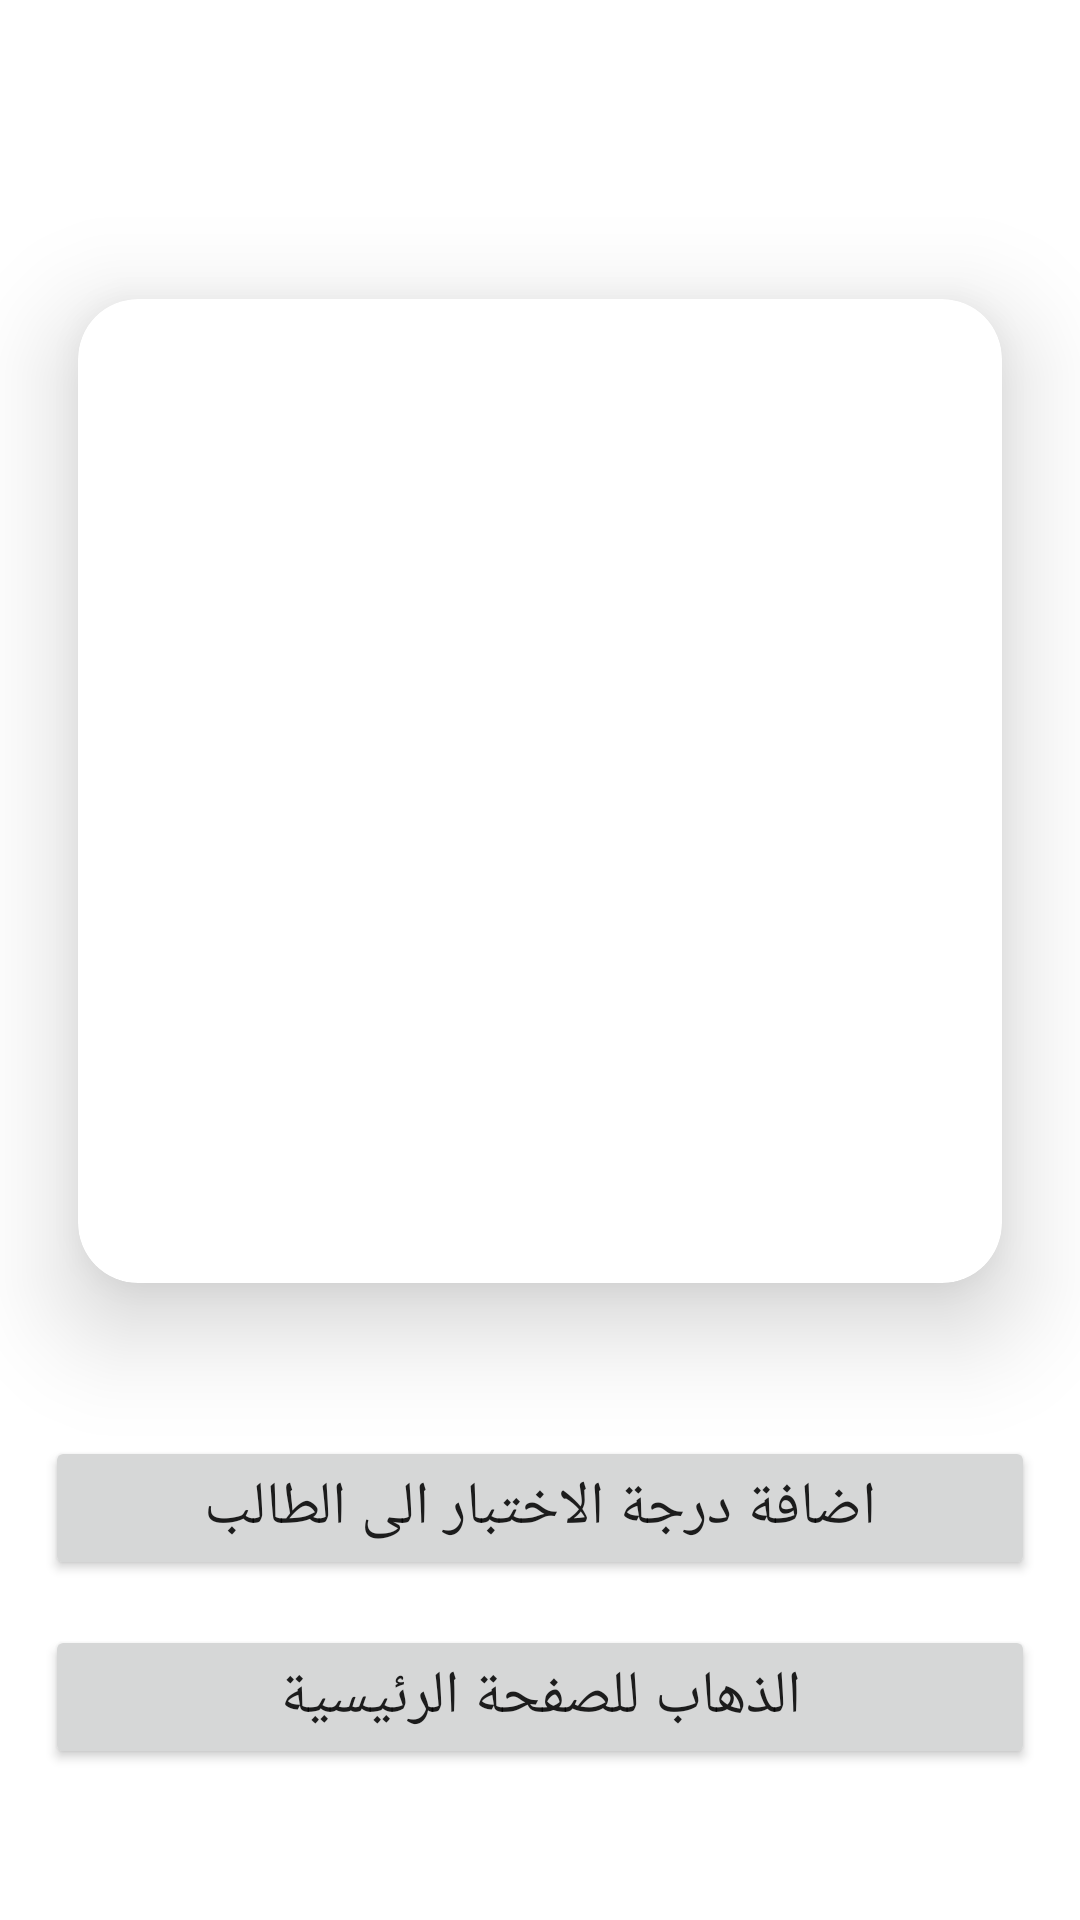

Android layout source for this screen:
<!-- AndroidManifest.xml: application theme Theme.Mente -->
<!-- res/layout/fragment_evaluation_spe_neural.xml -->
<?xml version="1.0" encoding="utf-8"?>
<ScrollView xmlns:android="http://schemas.android.com/apk/res/android"
    xmlns:app="http://schemas.android.com/apk/res-auto"
    xmlns:tools="http://schemas.android.com/tools"
    android:layout_width="match_parent"
    android:layout_height="match_parent">

    <androidx.constraintlayout.widget.ConstraintLayout
        android:layout_width="match_parent"
        android:layout_height="match_parent">


        <TextView
            android:id="@+id/testNameEvaluation"
            android:layout_width="match_parent"
            android:layout_height="wrap_content"

            android:layout_marginHorizontal="20dp"
            android:layout_marginTop="30dp"
            android:gravity="right"
            android:text=""
            android:textColor="@color/black"
            android:textSize="25sp"
            android:textStyle="bold"
            app:layout_constraintEnd_toEndOf="parent"
            app:layout_constraintStart_toStartOf="parent"
            app:layout_constraintTop_toTopOf="parent" />

        <androidx.cardview.widget.CardView
            android:id="@+id/cardView"
            android:layout_width="match_parent"
            android:layout_height="400dp"
            android:layout_marginTop="0dp"
            app:cardCornerRadius="20dp"
            app:cardElevation="20dp"
            app:cardUseCompatPadding="true"
            app:layout_constraintEnd_toEndOf="parent"
            app:layout_constraintStart_toStartOf="parent"
            app:layout_constraintTop_toBottomOf="@+id/testNameEvaluation">

            <androidx.constraintlayout.widget.ConstraintLayout
                android:layout_width="match_parent"
                android:layout_height="match_parent"
                android:orientation="vertical">

                <TextView
                    android:id="@+id/tvEvaluationStudentName"
                    android:layout_width="match_parent"
                    android:layout_height="wrap_content"
                    android:layout_marginVertical="10dp"
                    android:gravity="center"
                    android:textColor="@color/purple_700"
                    android:textSize="25dp"
                    android:textStyle="bold"
                    app:layout_constraintTop_toTopOf="parent" />

                <ImageView
                    android:id="@+id/img"
                    android:visibility="gone"
                    android:layout_width="wrap_content"
                    android:layout_height="wrap_content"
                    android:layout_marginTop="10dp"
                    android:src="@drawable/orange_img"
                    app:layout_constraintEnd_toEndOf="parent"
                    app:layout_constraintStart_toStartOf="parent"
                    app:layout_constraintTop_toBottomOf="@+id/tvEvaluationStudentName" />

                <TextView
                    android:id="@+id/tvEvaluationScoredPoint"
                    android:layout_width="wrap_content"
                    android:layout_height="wrap_content"
                    android:layout_marginTop="40dp"
                    android:textColor="@color/black"
                    android:textSize="30sp"
                    app:layout_constraintEnd_toEndOf="parent"
                    app:layout_constraintStart_toStartOf="parent"
                    app:layout_constraintTop_toTopOf="@+id/img" />

                <TextView
                    android:id="@+id/tvEvaluationTotalPoint"
                    android:layout_width="wrap_content"
                    android:layout_height="wrap_content"
                    android:layout_marginBottom="40dp"
                    android:textColor="@color/black"
                    android:textSize="30sp"
                    android:text=""
                    app:layout_constraintBottom_toBottomOf="@+id/img"
                    app:layout_constraintEnd_toEndOf="parent"
                    app:layout_constraintStart_toStartOf="parent" />


            </androidx.constraintlayout.widget.ConstraintLayout>


        </androidx.cardview.widget.CardView>


        <Button
            android:id="@+id/btnAddValueToStudent"
            android:layout_width="match_parent"
            android:layout_height="wrap_content"
            android:layout_margin="15dp"
            android:text="اضافة درجة الاختبار الى الطالب"
            android:textSize="20dp"
            app:layout_constraintEnd_toEndOf="parent"
            app:layout_constraintStart_toStartOf="parent"
            app:layout_constraintTop_toBottomOf="@+id/cardView" />

        <Button
            android:id="@+id/btnGoToHome"
            android:layout_width="match_parent"
            android:layout_height="wrap_content"
            android:layout_margin="15dp"
            android:text="الذهاب للصفحة الرئيسية"
            android:textSize="20dp"
            app:layout_constraintEnd_toEndOf="parent"
            app:layout_constraintStart_toStartOf="parent"
            app:layout_constraintTop_toBottomOf="@+id/btnAddValueToStudent" />


    </androidx.constraintlayout.widget.ConstraintLayout>

</ScrollView>
<!-- resources referenced by this layout -->
<resources>
  <color name="black">#FF000000</color>
  <color name="purple_700">#FF3700B3</color>
  <style name="Theme.Mente" parent="Theme.MaterialComponents.DayNight.NoActionBar">
          
          
          
          
          
          
          
          
          
          
          
  
          <item name="colorPrimary">@color/base_color</item>
          <item name="colorPrimaryVariant">@color/primary_color</item>
          <item name="colorOnPrimary">@color/white</item>
          
          
          
          <item name="colorOnSecondary">@color/black</item>
          
          <item name="android:statusBarColor">@color/base_color</item>
          
      </style>
  <color name="base_color">#FF7700</color>
  <color name="primary_color">#707070</color>
  <color name="white">#FFFFFFFF</color>
</resources>
